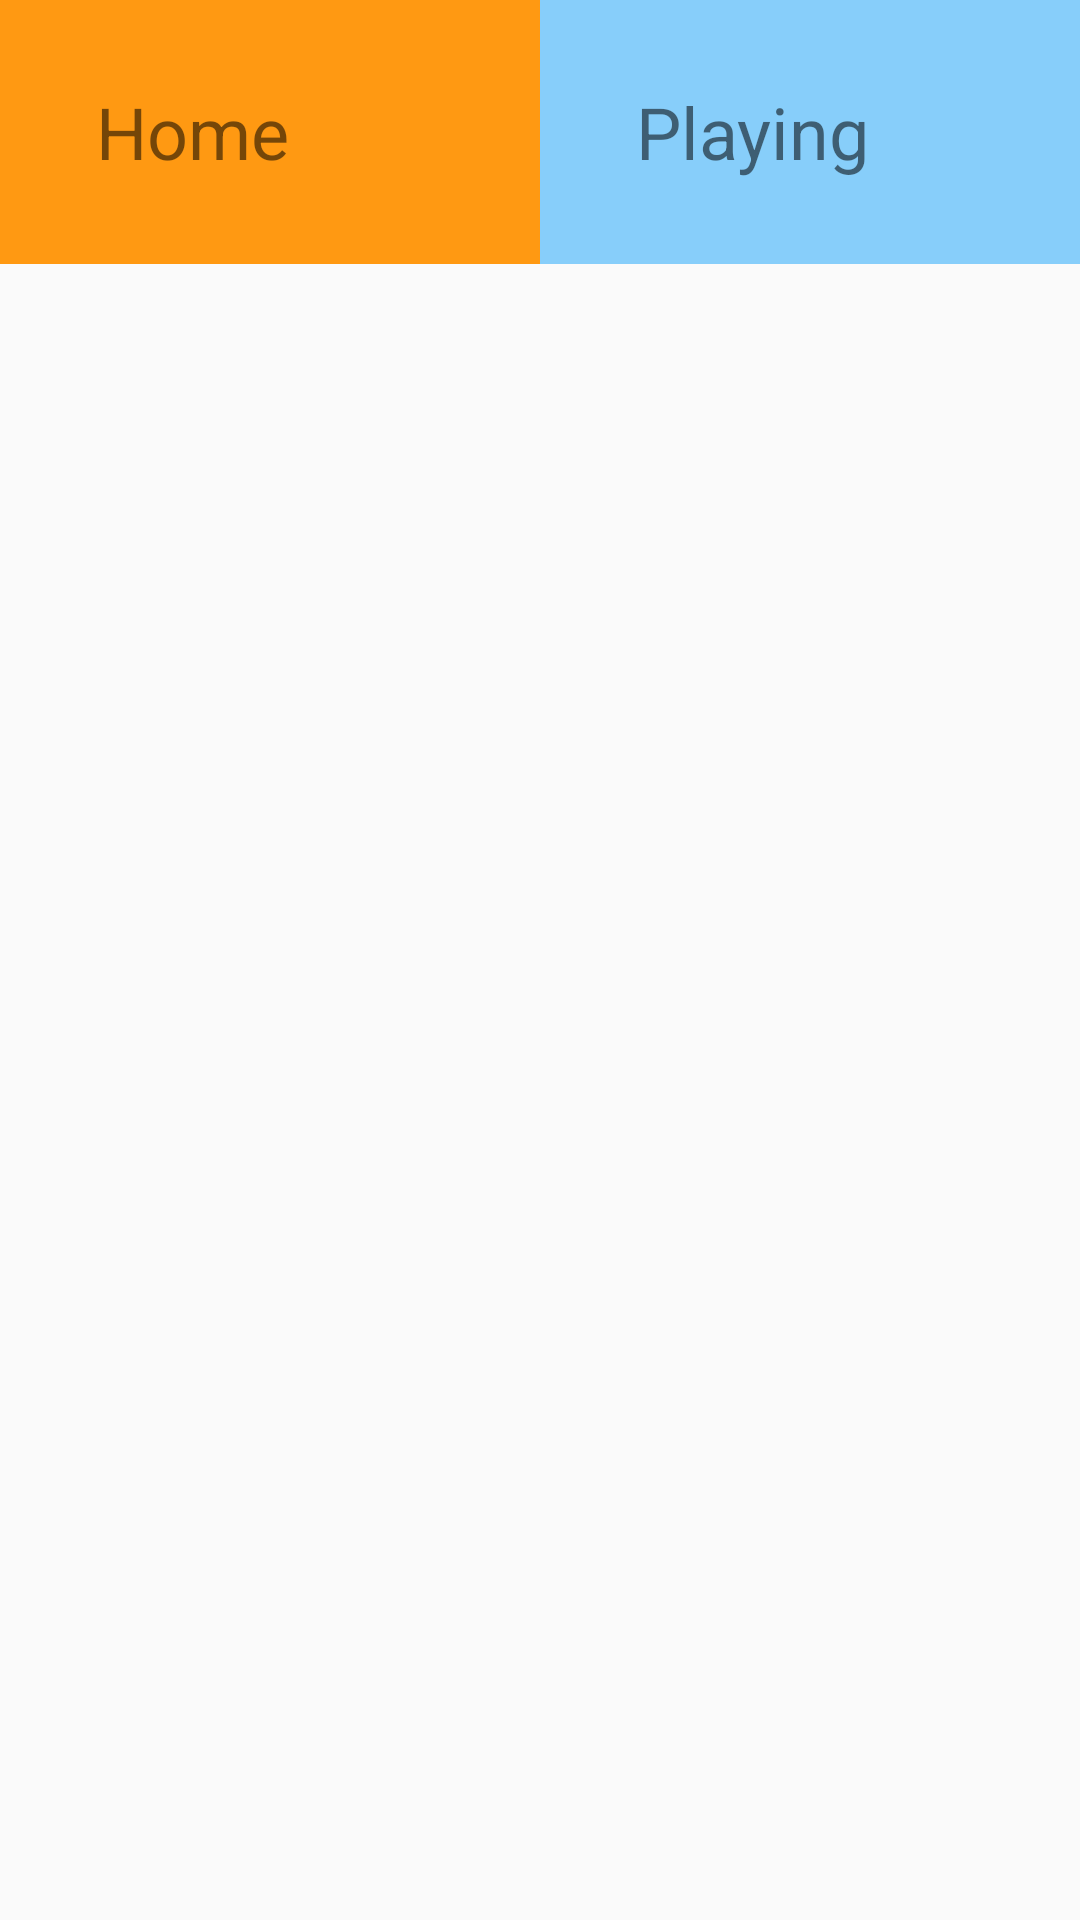

Write the Android layout XML for this screen, with the resource values it uses.
<!-- AndroidManifest.xml: application theme AppTheme -->
<!-- res/layout/activity_songs.xml -->
<?xml version="1.0" encoding="utf-8"?>
<LinearLayout xmlns:android="http://schemas.android.com/apk/res/android"
    xmlns:tools="http://schemas.android.com/tools"
    android:layout_width="match_parent"
    android:layout_height="match_parent"
    android:orientation="vertical"
    tools:context=".SongsActivity">


    <LinearLayout
        android:layout_width="match_parent"
        android:layout_height="wrap_content"
        android:orientation="horizontal">

        <TextView
            android:id="@+id/song_home"
            style="@style/intentView"
            android:background="@color/colorPrimary"
            android:text="@string/home" />

        <TextView
            android:id="@+id/song_player"
            style="@style/intentView"
            android:background="@color/intentView"
            android:text="@string/np" />


    </LinearLayout>

    <ListView
        android:id="@+id/song_list"
        style="@style/listViewStyle" />

</LinearLayout>
<!-- resources referenced by this layout -->
<resources>
  <color name="colorPrimary">#FF9912</color>
  <color name="intentView">#87CEFA</color>
  <string name="home">Home</string>
  <string name="np">Playing</string>
  <style name="intentView">
          <item name="android:layout_width">@dimen/weight_value</item>
          <item name="android:layout_weight">1</item>
          <item name="android:layout_height">@dimen/intent_height</item>
          <item name="android:textSize">@dimen/text_size</item>
          <item name="android:paddingLeft">@dimen/intent_leftPad</item>
          <item name="android:gravity">center_vertical</item>
      </style>
  <style name="listViewStyle">
          <item name="android:paddingLeft">@dimen/listV_leftPad</item>
          <item name="android:layout_width">match_parent</item>
          <item name="android:layout_height">wrap_content</item>
  
      </style>
  <style name="AppTheme" parent="Theme.AppCompat.Light.DarkActionBar">
          
          <item name="colorPrimary">@color/colorPrimary</item>
          <item name="colorPrimaryDark">@color/colorPrimaryDark</item>
          <item name="colorAccent">@color/colorAccent</item>
      </style>
  <dimen name="weight_value">0dp</dimen>
  <dimen name="intent_height">88dp</dimen>
  <dimen name="text_size">24sp</dimen>
  <dimen name="intent_leftPad">32dp</dimen>
  <dimen name="listV_leftPad">16dp</dimen>
  <color name="colorPrimaryDark">#9C661F</color>
  <color name="colorAccent">#FFD700</color>
</resources>
